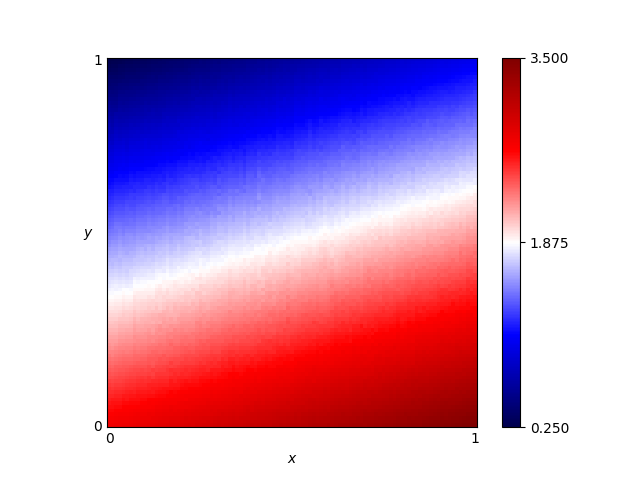

Values plotted in this chart, from the file beside it:
x, y, score
0.46, 0.76, 1.21
0.54, 0.86, 1.005
0.16, 0.19, 2.395
0.61, 0.18, 2.761
0.82, 0.41, 2.349
0.72, 0.66, 1.64
0.63, 0.37, 2.291
0.41, 0.28, 2.378
0.16, 0.44, 1.789
0.8, 0.33, 2.532
0.84, 0.23, 2.818
0.25, 0.48, 1.743
0.62, 0.7, 1.464
0.78, 0.28, 2.628
0.03, 0.68, 1.09
0.57, 0.0, 3.19
0.69, 0.37, 2.337
0.46, 0.05, 2.974
0.65, 0.03, 3.165
0.56, 0.8, 1.148
0.28, 0.44, 1.867
0.65, 0.0, 3.241
0.57, 0.1, 2.938
0.44, 0.29, 2.338
0.63, 0.49, 1.978
0.26, 0.03, 2.866
0.92, 0.27, 2.763
0.69, 0.35, 2.407
0.79, 0.78, 1.381
0.3, 0.26, 2.325
0.98, 0.54, 2.148
0.25, 0.62, 1.387
0.55, 0.43, 2.082
0.19, 0.06, 2.753
0.14, 0.65, 1.215
0.09, 0.65, 1.2
0.92, 1.0, 0.9257
0.51, 0.43, 2.054
0.36, 0.66, 1.368
0.33, 0.92, 0.7057
0.01, 0.93, 0.4298
0.25, 0.81, 0.917
0.9, 0.46, 2.258
0.3, 0.12, 2.678
0.87, 0.59, 1.922
0.8, 0.75, 1.458
0.93, 0.2, 2.94
0.34, 0.41, 1.982
0.05, 0.48, 1.593
0.9, 0.12, 3.125
0.59, 0.65, 1.584
0.72, 0.62, 1.724
0.29, 0.87, 0.7744
0.02, 0.72, 0.9884
0.8, 0.35, 2.471
0.09, 0.22, 2.281
0.05, 0.61, 1.278
0.49, 0.38, 2.158
0.62, 0.21, 2.693
0.79, 0.55, 1.956
... 10,141 more rows
